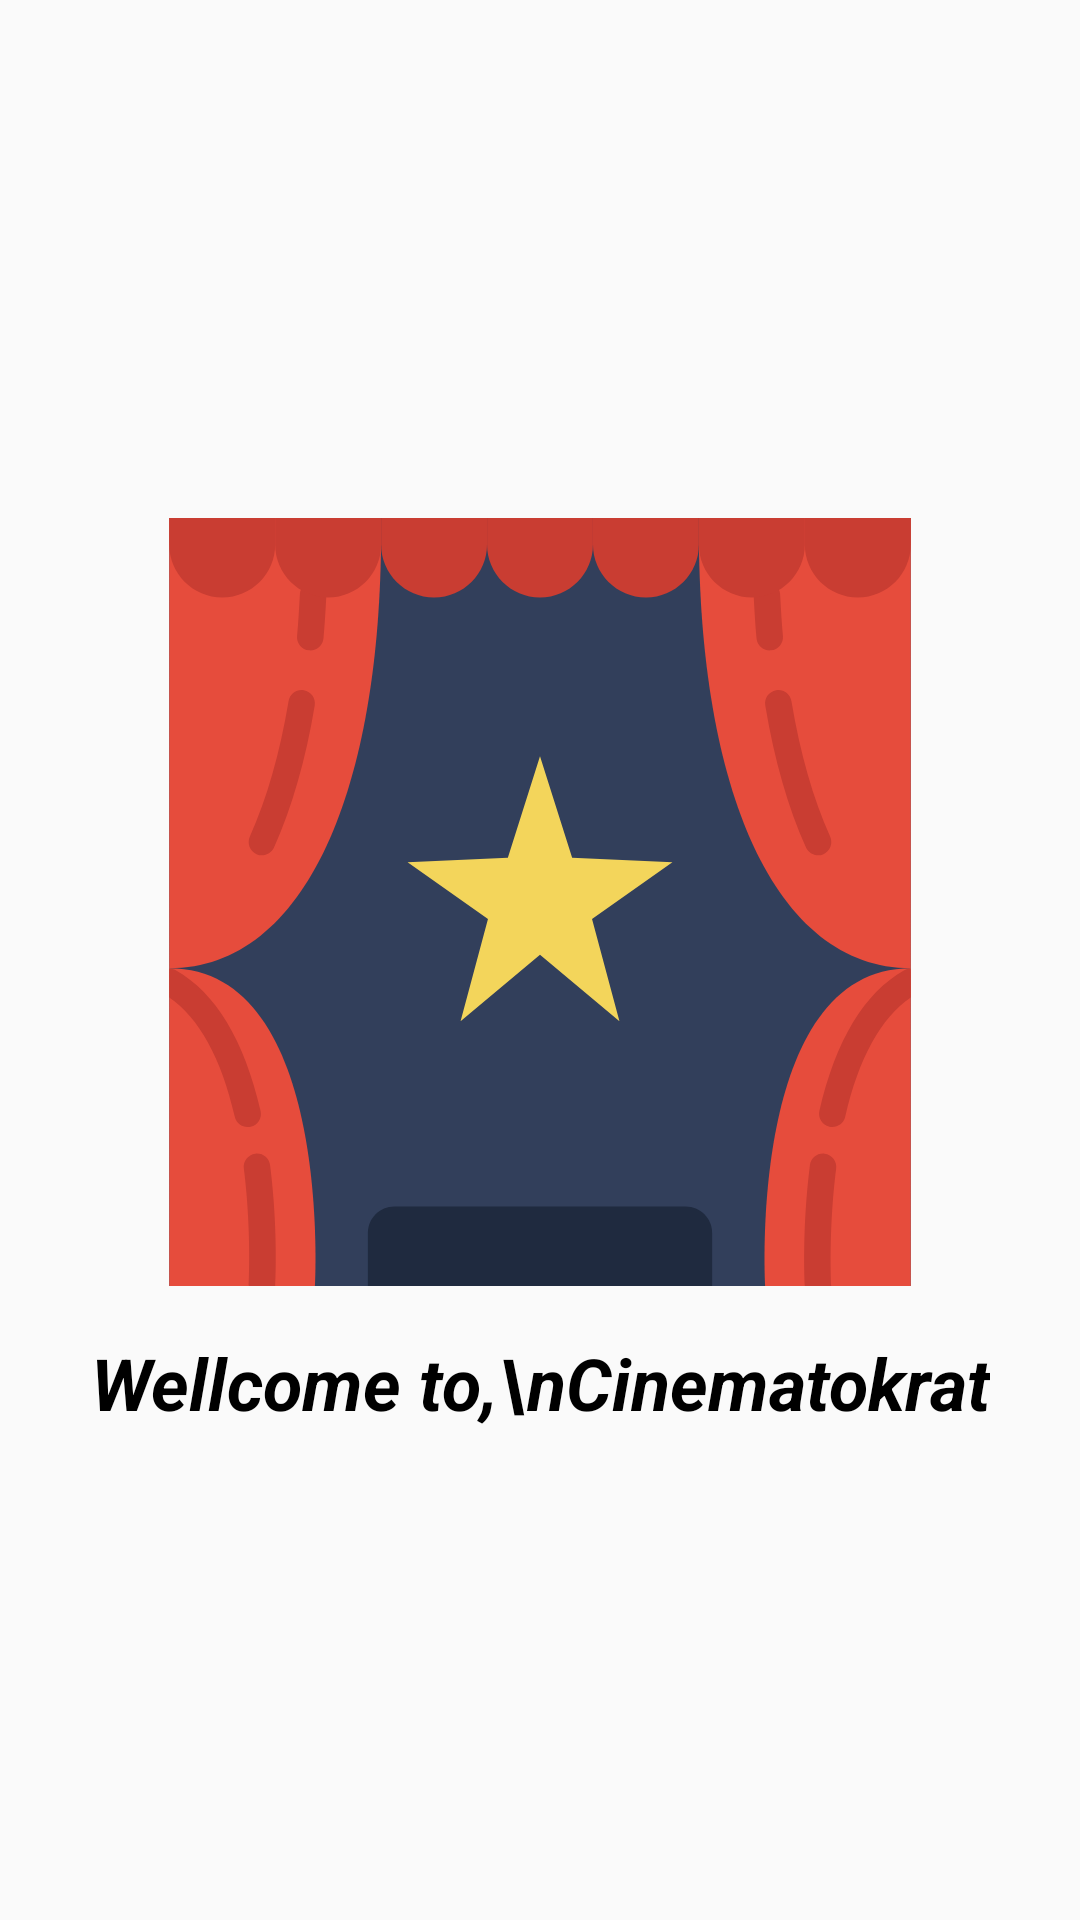

This screen was rendered from an Android layout file. Write that file and the resources it references.
<!-- AndroidManifest.xml: application theme Theme.SubmissionJetpack1 -->
<!-- res/layout/activity_splash_screen.xml -->
<?xml version="1.0" encoding="utf-8"?>
<androidx.constraintlayout.widget.ConstraintLayout xmlns:android="http://schemas.android.com/apk/res/android"
    xmlns:app="http://schemas.android.com/apk/res-auto"
    xmlns:tools="http://schemas.android.com/tools"
    android:layout_width="match_parent"
    android:layout_height="match_parent"
    tools:context=".ui.home.SplashScreenActivity">

    <ImageView
        android:id="@+id/iv_splash_screen"
        android:layout_width="wrap_content"
        android:layout_height="wrap_content"
        android:scaleType="center"
        android:src="@drawable/cinema"
        app:layout_constraintBottom_toBottomOf="parent"
        app:layout_constraintEnd_toEndOf="parent"
        app:layout_constraintHorizontal_bias="0.5"
        app:layout_constraintStart_toStartOf="parent"
        app:layout_constraintTop_toTopOf="parent"
        app:layout_constraintVertical_bias="0.45" />

    <TextView
        android:id="@+id/tv_splash_screen"
        android:layout_width="wrap_content"
        android:layout_height="wrap_content"
        android:text="Wellcome to,\nCinematokrat"
        android:textColor="@color/black"
        android:textStyle="bold|italic"
        android:layout_marginTop="16dp"
        app:layout_constraintWidth_percent="0.5"
        android:gravity="center"
        android:textSize="24sp"
        app:layout_constraintEnd_toEndOf="@+id/iv_splash_screen"
        app:layout_constraintStart_toStartOf="@+id/iv_splash_screen"
        app:layout_constraintTop_toBottomOf="@+id/iv_splash_screen" />
</androidx.constraintlayout.widget.ConstraintLayout>
<!-- resources referenced by this layout -->
<resources>
  <color name="black">#FF000000</color>
  <!-- drawable cinema: vector/xml drawable (drawable, 5106 chars, omitted) -->
  <style name="Theme.SubmissionJetpack1" parent="Theme.MaterialComponents.DayNight.DarkActionBar.Bridge">
          
          <item name="colorPrimary">@color/red_500</item>
          <item name="colorPrimaryVariant">@color/red_700</item>
          <item name="colorOnPrimary">@color/black</item>
          
          <item name="colorSecondary">@color/green_500</item>
          <item name="colorSecondaryVariant">@color/green_700</item>
          <item name="colorOnSecondary">@color/black</item>
          
          <item name="android:statusBarColor" tools:targetApi="l">@color/red_700</item>
          
      </style>
  <color name="red_500">#f44336</color>
  <color name="red_700">#ba000d</color>
  <color name="green_500">#00e676</color>
  <color name="green_700">#00b248</color>
</resources>
